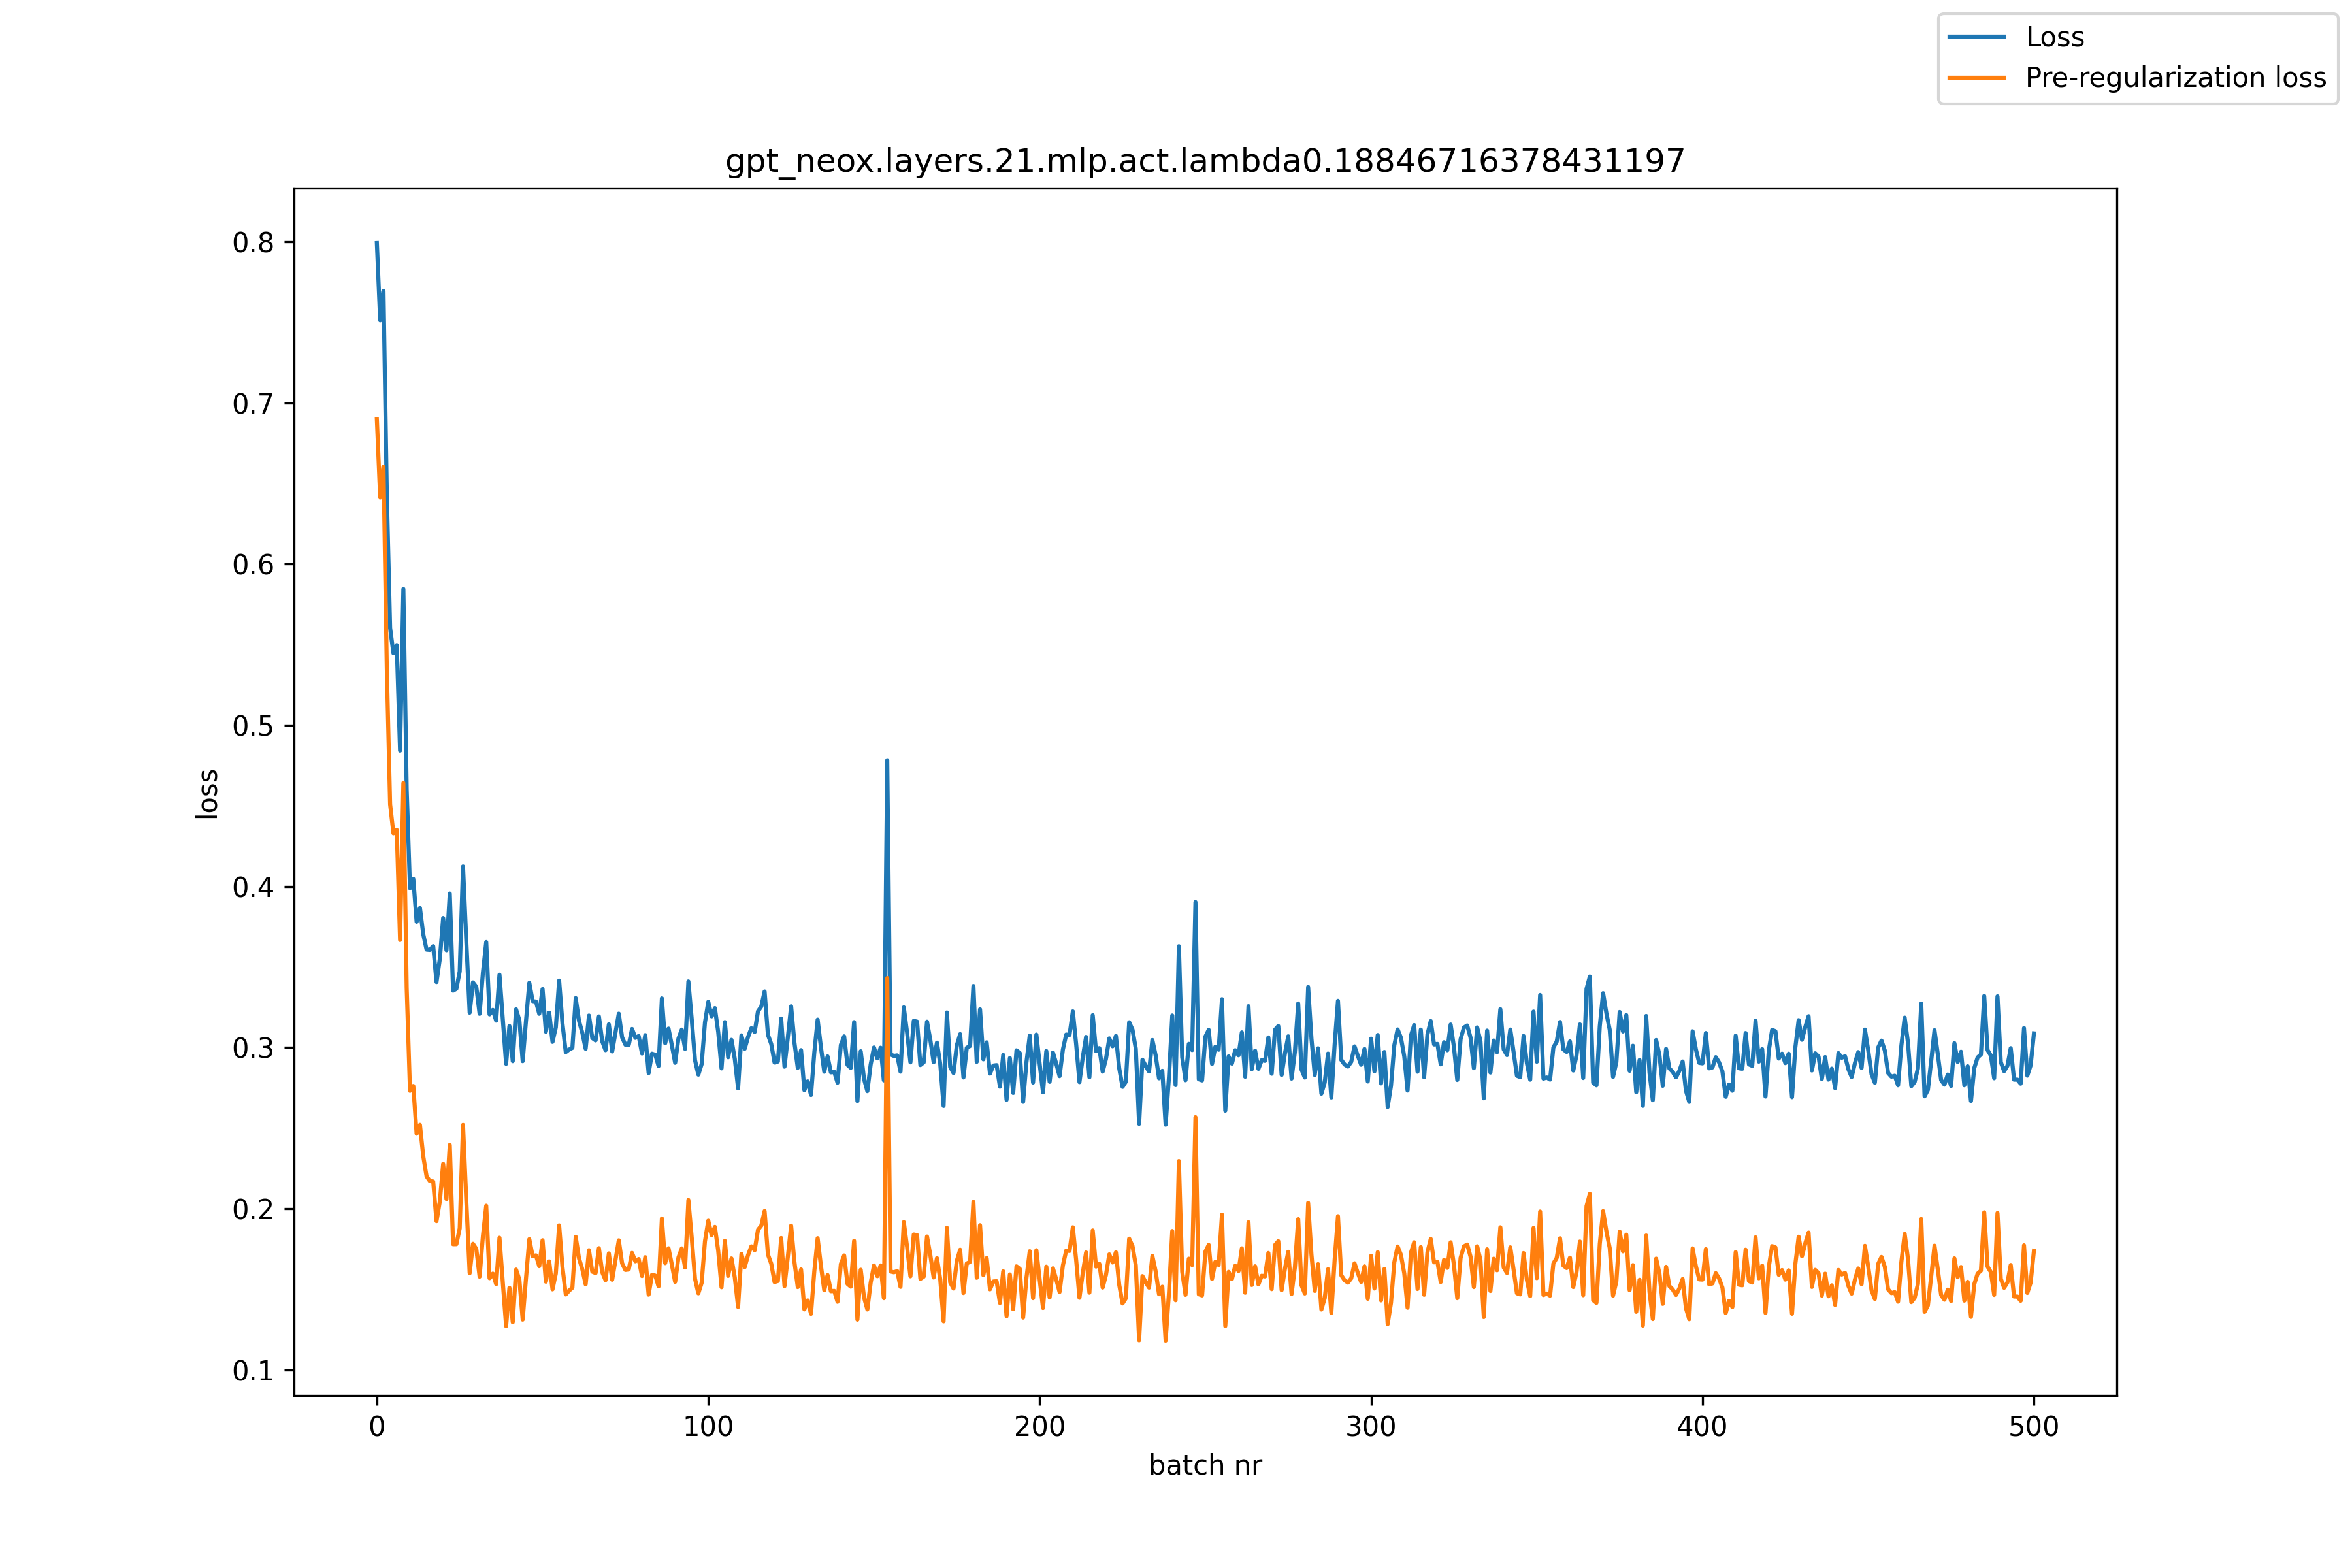

Values plotted in this chart, from the file beside it:
, loss, pre_reg_loss
0, 0.7991, 0.6897
1, 0.7512, 0.6412
2, 0.7694, 0.6604
3, 0.6438, 0.5351
4, 0.5603, 0.4509
5, 0.5446, 0.4329
6, 0.5497, 0.435
7, 0.4842, 0.3667
8, 0.5845, 0.4642
9, 0.46, 0.337
10, 0.3988, 0.2731
11, 0.4046, 0.2761
12, 0.378, 0.2465
13, 0.3866, 0.252
14, 0.3703, 0.2325
15, 0.3607, 0.2201
16, 0.3606, 0.2171
17, 0.3629, 0.2169
18, 0.3406, 0.1923
19, 0.355, 0.2045
20, 0.3803, 0.2278
21, 0.3604, 0.206
22, 0.3955, 0.2396
23, 0.3352, 0.178
24, 0.3364, 0.178
25, 0.3472, 0.1878
26, 0.4123, 0.252
27, 0.3656, 0.2046
28, 0.3216, 0.16
29, 0.3404, 0.1782
30, 0.3377, 0.1751
31, 0.3209, 0.1578
32, 0.3465, 0.1831
33, 0.3654, 0.2018
34, 0.3206, 0.1569
35, 0.3234, 0.1597
36, 0.3167, 0.1532
37, 0.3452, 0.182
38, 0.3173, 0.1542
39, 0.2899, 0.1271
40, 0.3133, 0.1509
41, 0.2915, 0.1296
42, 0.3237, 0.1622
43, 0.3169, 0.156
44, 0.2915, 0.1312
45, 0.3166, 0.1568
46, 0.3401, 0.1811
47, 0.3288, 0.1706
48, 0.3285, 0.1711
49, 0.3209, 0.1643
50, 0.3363, 0.1804
51, 0.3098, 0.1547
52, 0.3216, 0.1673
53, 0.3035, 0.1499
54, 0.3125, 0.1598
55, 0.3415, 0.1896
56, 0.315, 0.1639
57, 0.2972, 0.1468
58, 0.2987, 0.1491
59, 0.2998, 0.151
... 441 more rows
